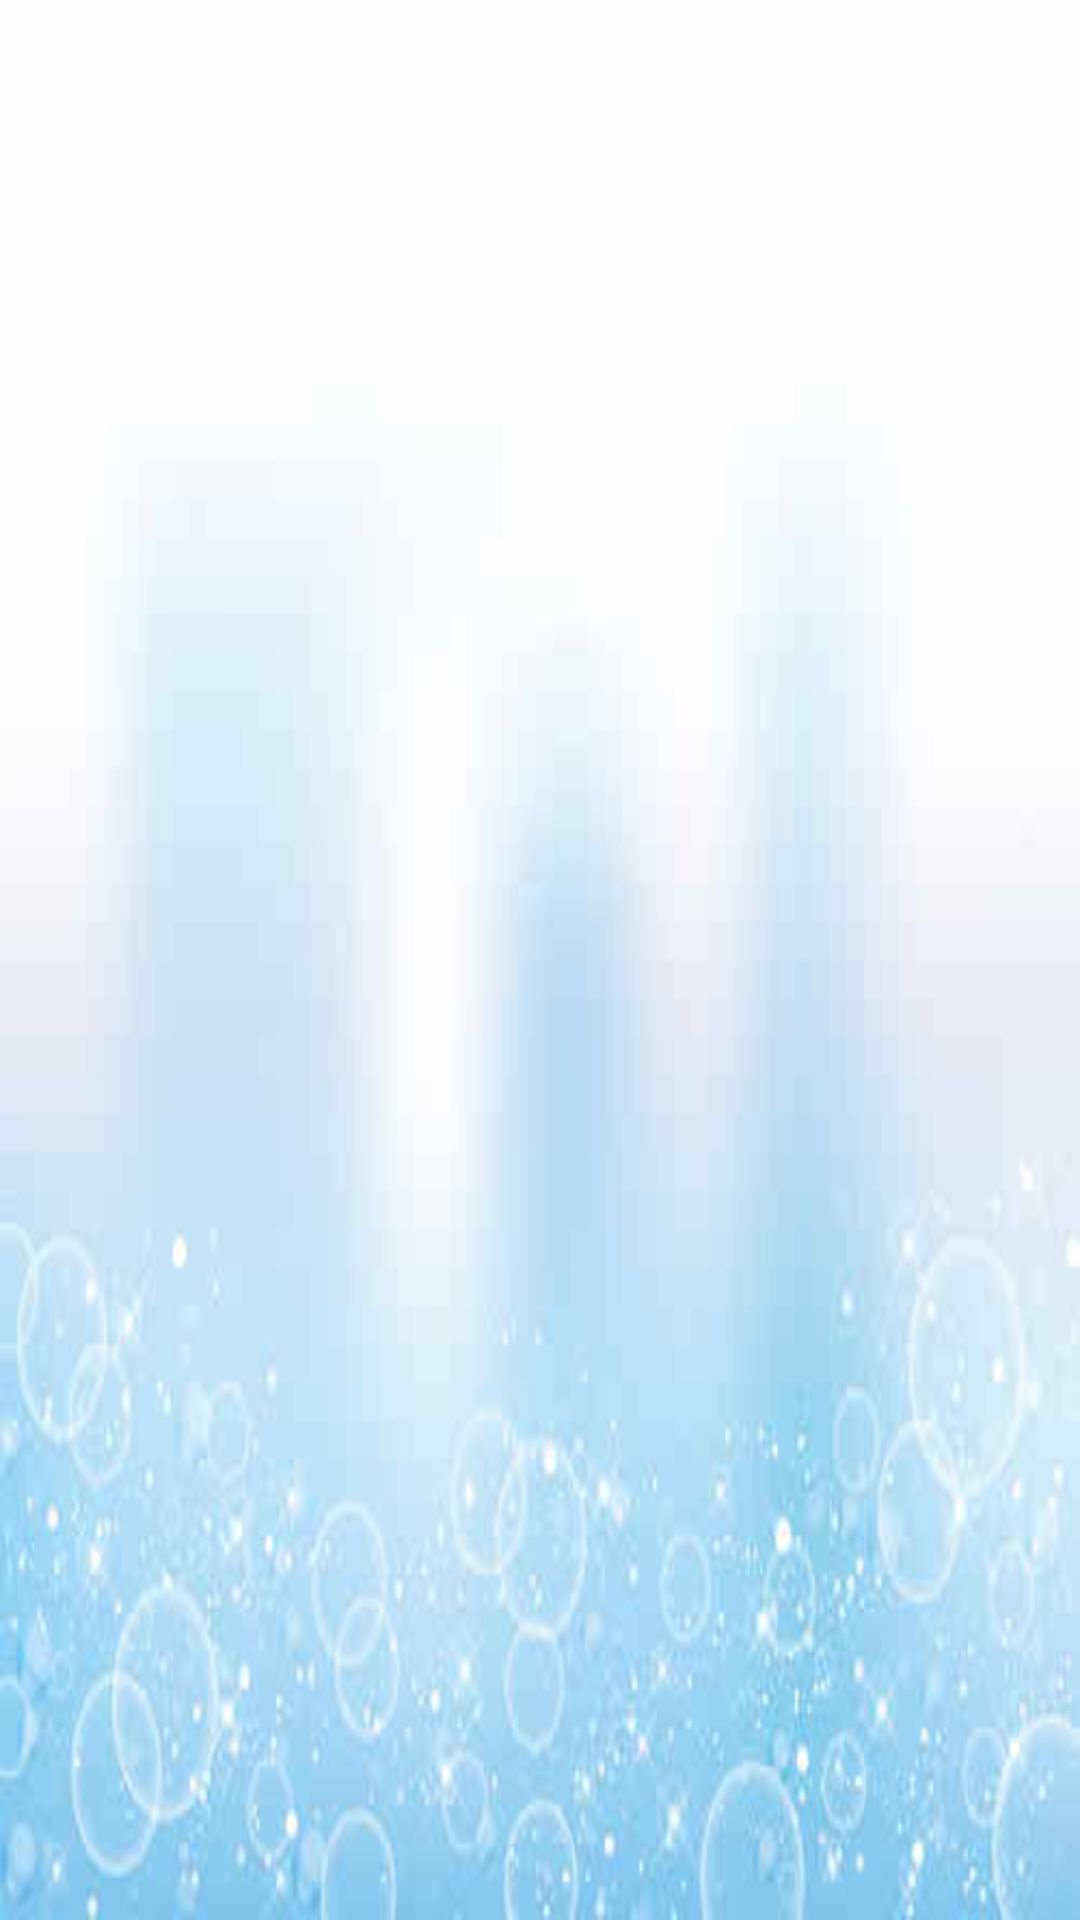

This screen was rendered from an Android layout file. Write that file and the resources it references.
<!-- AndroidManifest.xml: application theme MyMaterialTheme -->
<!-- res/layout/activity_database_work.xml -->
<RelativeLayout
    xmlns:android="http://schemas.android.com/apk/res/android"
    xmlns:tools="http://schemas.android.com/tools" android:layout_width="fill_parent"
    android:layout_height="fill_parent"
   android:layout_marginTop="85dp"
    android:layout_marginLeft="10dp"
    android:layout_marginRight="10dp"
    >

    <TextView
        android:background="@drawable/file"
        android:textColor="@android:color/black"
        android:textSize="22dp"
        android:id="@+id/textDatabase"

        android:layout_width="match_parent"
        android:layout_height="match_parent" />

</RelativeLayout>
<!-- resources referenced by this layout -->
<resources>
  <!-- drawable file: jpeg bitmap (drawable, 11137 bytes) -->
  <style name="MyMaterialTheme" parent="MyMaterialTheme.Base">
  
      </style>
  <style name="MyMaterialTheme.Base" parent="Theme.AppCompat.Light.DarkActionBar">
          <item name="windowNoTitle">true</item>
          <item name="windowActionBar">false</item>
          <item name="colorPrimary">@color/indigo500</item>
  
          <item name="colorAccent">@color/colorAccent</item>
      </style>
  <color name="indigo500">#3F51B5</color>
  <color name="colorAccent">#FF80AB</color>
</resources>
